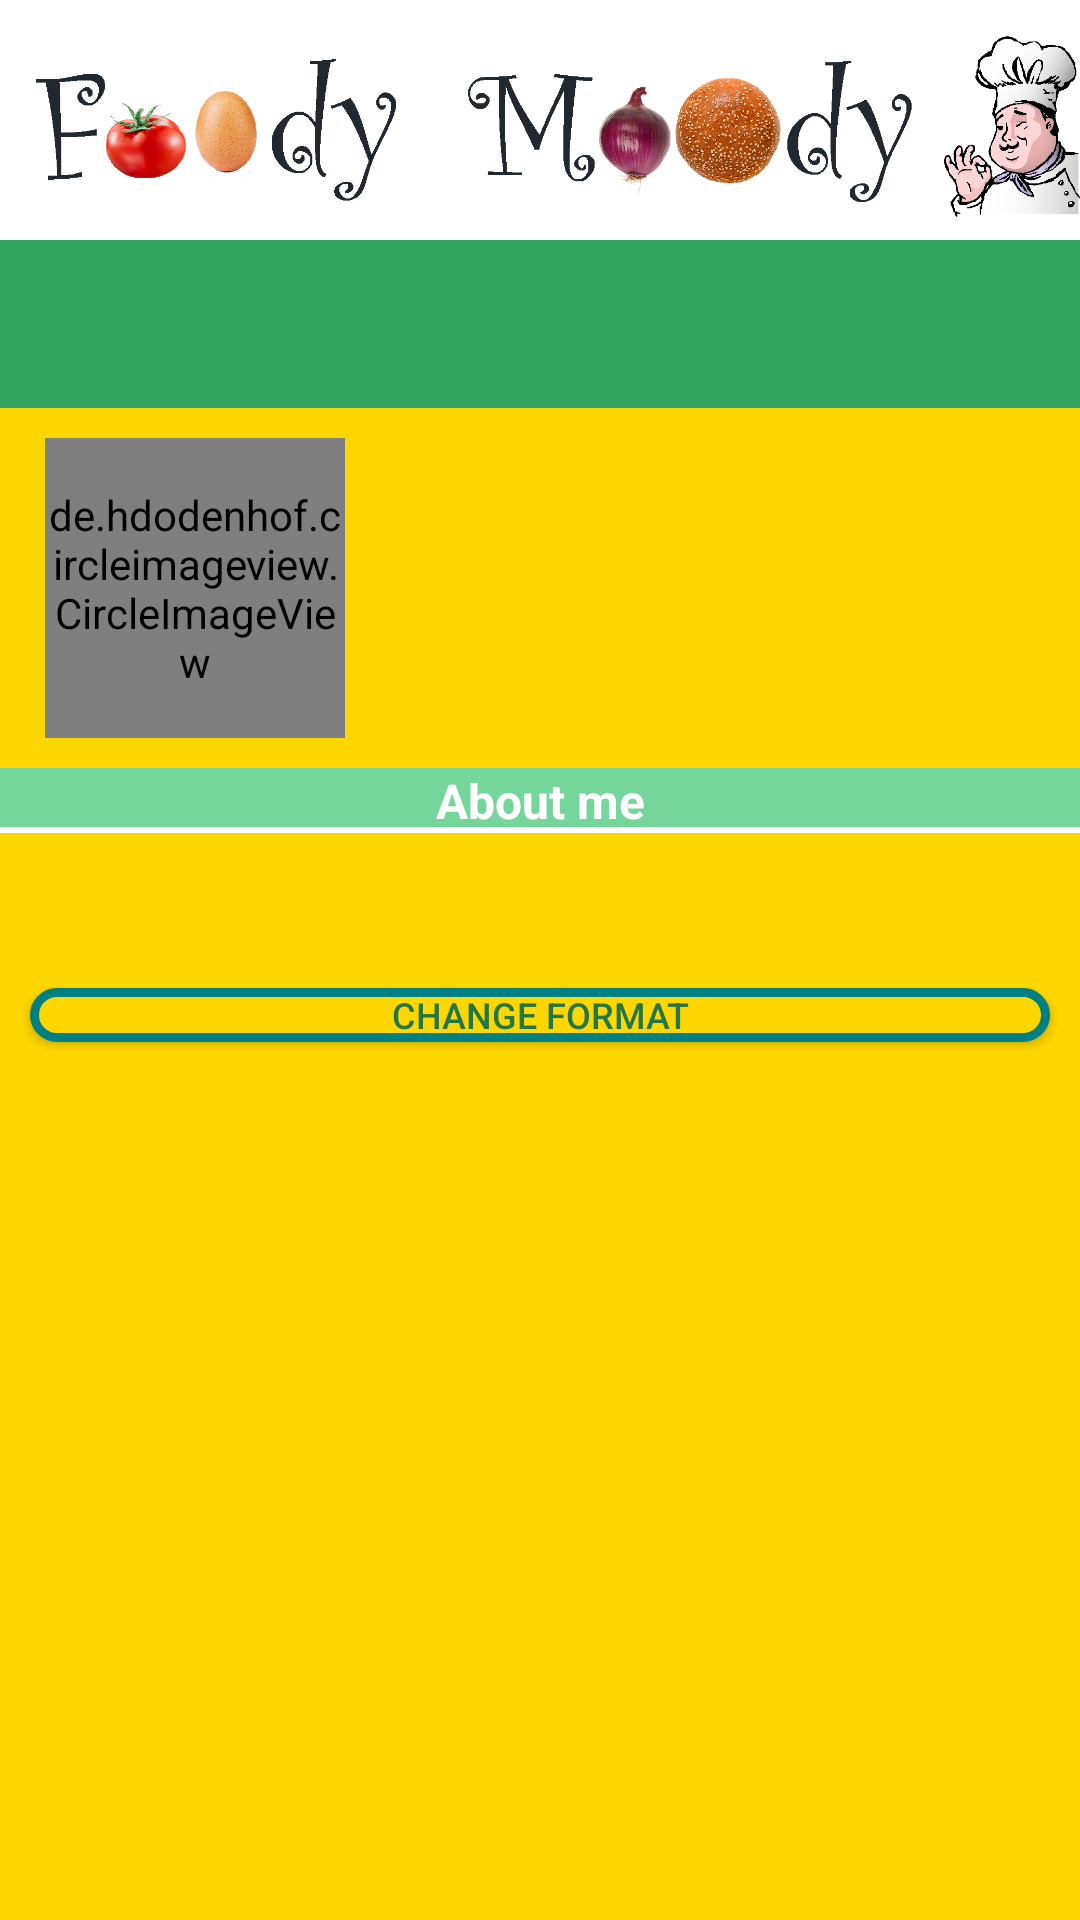

The Android layout XML behind this screen, and the referenced resources:
<!-- AndroidManifest.xml: application theme Theme.AppCompat.DayNight.NoActionBar -->
<!-- res/layout/activity_personal.xml -->
<?xml version="1.0" encoding="utf-8"?>
<LinearLayout xmlns:android="http://schemas.android.com/apk/res/android"
    xmlns:app="http://schemas.android.com/apk/res-auto"
    xmlns:tools="http://schemas.android.com/tools"
    android:layout_width="match_parent"
    android:layout_height="match_parent"
    android:background="@color/background_green"
    android:orientation="vertical"
    android:id="@+id/homeLayout"
    tools:context=".PersonalActivity">

    <ImageView
        android:id="@+id/logo"
        android:layout_width="match_parent"
        android:layout_height="@dimen/d_80"
        android:src="@drawable/second_logo"
        app:layout_constraintStart_toStartOf="parent"
        app:layout_constraintEnd_toEndOf="parent"
        app:layout_constraintTop_toTopOf="parent"
        android:background="@color/white"
        tools:ignore="ContentDescription" />

    <include
        android:id="@+id/menuBarHome"
        layout="@layout/toolbar_main"
        android:layout_width="match_parent"
        android:layout_height="wrap_content"
        android:backgroundTintMode="src_in" />

    <ScrollView
        android:layout_width="fill_parent"
        android:layout_height="fill_parent"
        android:fillViewport="true"
        app:layout_constraintTop_toTopOf="parent"
        app:layout_constraintStart_toStartOf="parent"
        tools:ignore="ScrollViewCount">
        <LinearLayout
            android:id="@+id/LinearLayout_home_body"
            android:layout_width="match_parent"
            android:layout_height="wrap_content"
            android:gravity="center_horizontal"
            android:background="@color/yellow"
            android:orientation="vertical">

            <LinearLayout
                android:id="@+id/LinearLayout_home_head"
                android:layout_width="match_parent"
                android:layout_height="wrap_content"
                android:gravity="center_horizontal"
                android:background="@drawable/horizontal_line"
                android:orientation="vertical">

                <androidx.constraintlayout.widget.ConstraintLayout
                    android:id="@+id/LinearLayout_image"
                    android:layout_width="match_parent"
                    android:layout_height="wrap_content"
                    android:padding="10dp">

                    <de.hdodenhof.circleimageview.CircleImageView
                        android:id="@+id/imageView_profile_picture"
                        android:layout_width="100dp"
                        android:layout_height="100dp"
                        android:layout_marginStart="@dimen/d_5"
                        app:layout_constraintStart_toStartOf="parent"
                        app:layout_constraintTop_toTopOf="parent"
                        app:layout_constraintBottom_toBottomOf="parent"
                        android:background="@drawable/photo_frame_profile"/>

                    <TextView
                        android:id="@+id/posts_text_view"
                        android:layout_width="0dp"
                        android:layout_height="wrap_content"
                        android:textAlignment="center"
                        android:layout_marginStart="20dp"
                        app:layout_constraintStart_toEndOf="@+id/imageView_profile_picture"
                        app:layout_constraintEnd_toStartOf="@id/followers_text_view"
                        app:layout_constraintTop_toTopOf="parent"/>

                    <TextView
                        android:id="@+id/followers_text_view"
                        android:layout_width="0dp"
                        android:layout_height="wrap_content"
                        android:textAlignment="center"
                        android:layout_marginStart="20dp"
                        app:layout_constraintStart_toEndOf="@+id/posts_text_view"
                        app:layout_constraintEnd_toStartOf="@id/following_text_view"
                        app:layout_constraintTop_toTopOf="parent"/>

                    <TextView
                        android:id="@+id/following_text_view"
                        android:layout_width="0dp"
                        android:layout_height="wrap_content"
                        android:textAlignment="center"
                        android:layout_marginStart="20dp"
                        app:layout_constraintStart_toEndOf="@+id/followers_text_view"
                        app:layout_constraintEnd_toEndOf="parent"
                        app:layout_constraintTop_toTopOf="parent"/>

                    <TextView
                        android:id="@+id/textView_name"
                        android:layout_width="0dp"
                        android:layout_height="wrap_content"
                        android:textAlignment="center"
                        android:layout_marginStart="@dimen/d_10"
                        android:layout_marginTop="20dp"
                        android:textColor="@color/dark_blue"
                        android:textSize="@dimen/f_20"
                        android:textStyle="bold"
                        app:layout_constraintStart_toEndOf="@+id/imageView_profile_picture"
                        app:layout_constraintEnd_toEndOf="parent"
                        app:layout_constraintTop_toBottomOf="@id/followers_text_view" />

                </androidx.constraintlayout.widget.ConstraintLayout>

                <TextView
                    android:id="@+id/textView_about"
                    android:layout_width="match_parent"
                    android:layout_height="wrap_content"
                    android:textColor="@color/white"
                    android:textSize="@dimen/f_16"
                    android:layout_gravity = "center"
                    android:textAlignment="center"
                    android:text="@string/about"
                    android:background="@drawable/horizontal_line_white"
                    android:textStyle="bold" />

                <TextView
                    android:id="@+id/TextView_bio_content"
                    android:layout_width="match_parent"
                    android:layout_height="wrap_content"
                    android:textColor="@color/black"
                    android:layout_marginTop="@dimen/d_10"
                    android:layout_marginBottom="@dimen/d_10"
                    android:textAlignment="center"
                    android:textSize="@dimen/f_16"/>
            </LinearLayout>

            <Button
                android:id="@+id/button_change_format"
                android:layout_width="match_parent"
                android:layout_height="18dp"
                android:text="@string/format"
                android:textSize="12sp"
                android:textColor="@color/dark_green"
                android:layout_margin="@dimen/d_10"
                android:background="@drawable/change_format_button"/>

            <androidx.recyclerview.widget.RecyclerView
                android:id="@+id/postsRecyclerView"
                android:layout_width="match_parent"
                android:layout_height="wrap_content"
                app:layout_constraintStart_toStartOf="parent"
                app:layout_constraintEnd_toEndOf="parent"/>

        </LinearLayout>
    </ScrollView>
</LinearLayout>
<!-- res/layout/toolbar_main.xml (included above) -->
<?xml version="1.0" encoding="utf-8"?>
<androidx.constraintlayout.widget.ConstraintLayout
    xmlns:android="http://schemas.android.com/apk/res/android"
    xmlns:tools="http://schemas.android.com/tools"
    android:layout_width="match_parent"
    android:layout_height="match_parent"
    xmlns:app="http://schemas.android.com/apk/res-auto">

    <androidx.appcompat.widget.Toolbar
        android:id="@+id/topToolbar"
        android:layout_width="match_parent"
        android:layout_height="wrap_content"
        android:minHeight="?attr/actionBarSize"
        android:theme="?attr/actionBarTheme"
        android:background="@color/menu_bar"
        tools:ignore="MissingConstraints" />

</androidx.constraintlayout.widget.ConstraintLayout>
<!-- resources referenced by this layout -->
<resources>
  <color name="background_green">#75d69c</color>
  <color name="black">#FF000000</color>
  <color name="dark_blue">#008080</color>
  <color name="dark_green">#237745</color>
  <color name="menu_bar">#31a55f </color>
  <color name="white">#FFFFFFFF</color>
  <color name="yellow">#FFD700 </color>
  <dimen name="d_10">10dp</dimen>
  <dimen name="d_5">5dp</dimen>
  <dimen name="d_80">80dp</dimen>
  <dimen name="f_16">16sp</dimen>
  <dimen name="f_20">20sp</dimen>
  <!-- drawable change_format_button (drawable) -->
  <?xml version="1.0" encoding="utf-8"?>
  <shape xmlns:android="http://schemas.android.com/apk/res/android"
      android:shape="rectangle" >
  
      <solid android:color="@color/yellow" />
      <corners android:radius="@dimen/d_9"/>
      <stroke
  
          android:width="3dp"
          android:color="@color/dark_blue" />
  
  </shape>
  <!-- drawable horizontal_line_white (drawable) -->
  <?xml version="1.0" encoding="utf-8" ?>
  <layer-list xmlns:android="http://schemas.android.com/apk/res/android" >
  
      <item>
          <shape android:shape="rectangle" >
              <solid android:color="#75d69c" />
          </shape>
      </item>
      <item android:gravity="bottom">
          <shape>
              <size android:height="2dp" />
              <solid android:color="@color/white" />
  
          </shape>
      </item>
  </layer-list>
  <!-- drawable photo_frame_profile (drawable) -->
  <?xml version="1.0" encoding="UTF-8"?>
  <shape xmlns:android="http://schemas.android.com/apk/res/android">
      <stroke android:width="3dp" android:color="@color/yellow" />
      <padding android:left="2dp" android:top="2dp" android:right="2dp"
          android:bottom="2dp" />
      <corners android:radius="@dimen/d_125"/>
  
  </shape>
  <!-- drawable second_logo: png bitmap (drawable-hdpi, 301290 bytes) -->
  <string name="about">About me</string>
  <string name="format">Change format</string>
  <dimen name="d_9">9dp</dimen>
  <dimen name="d_125">125dp</dimen>
</resources>
